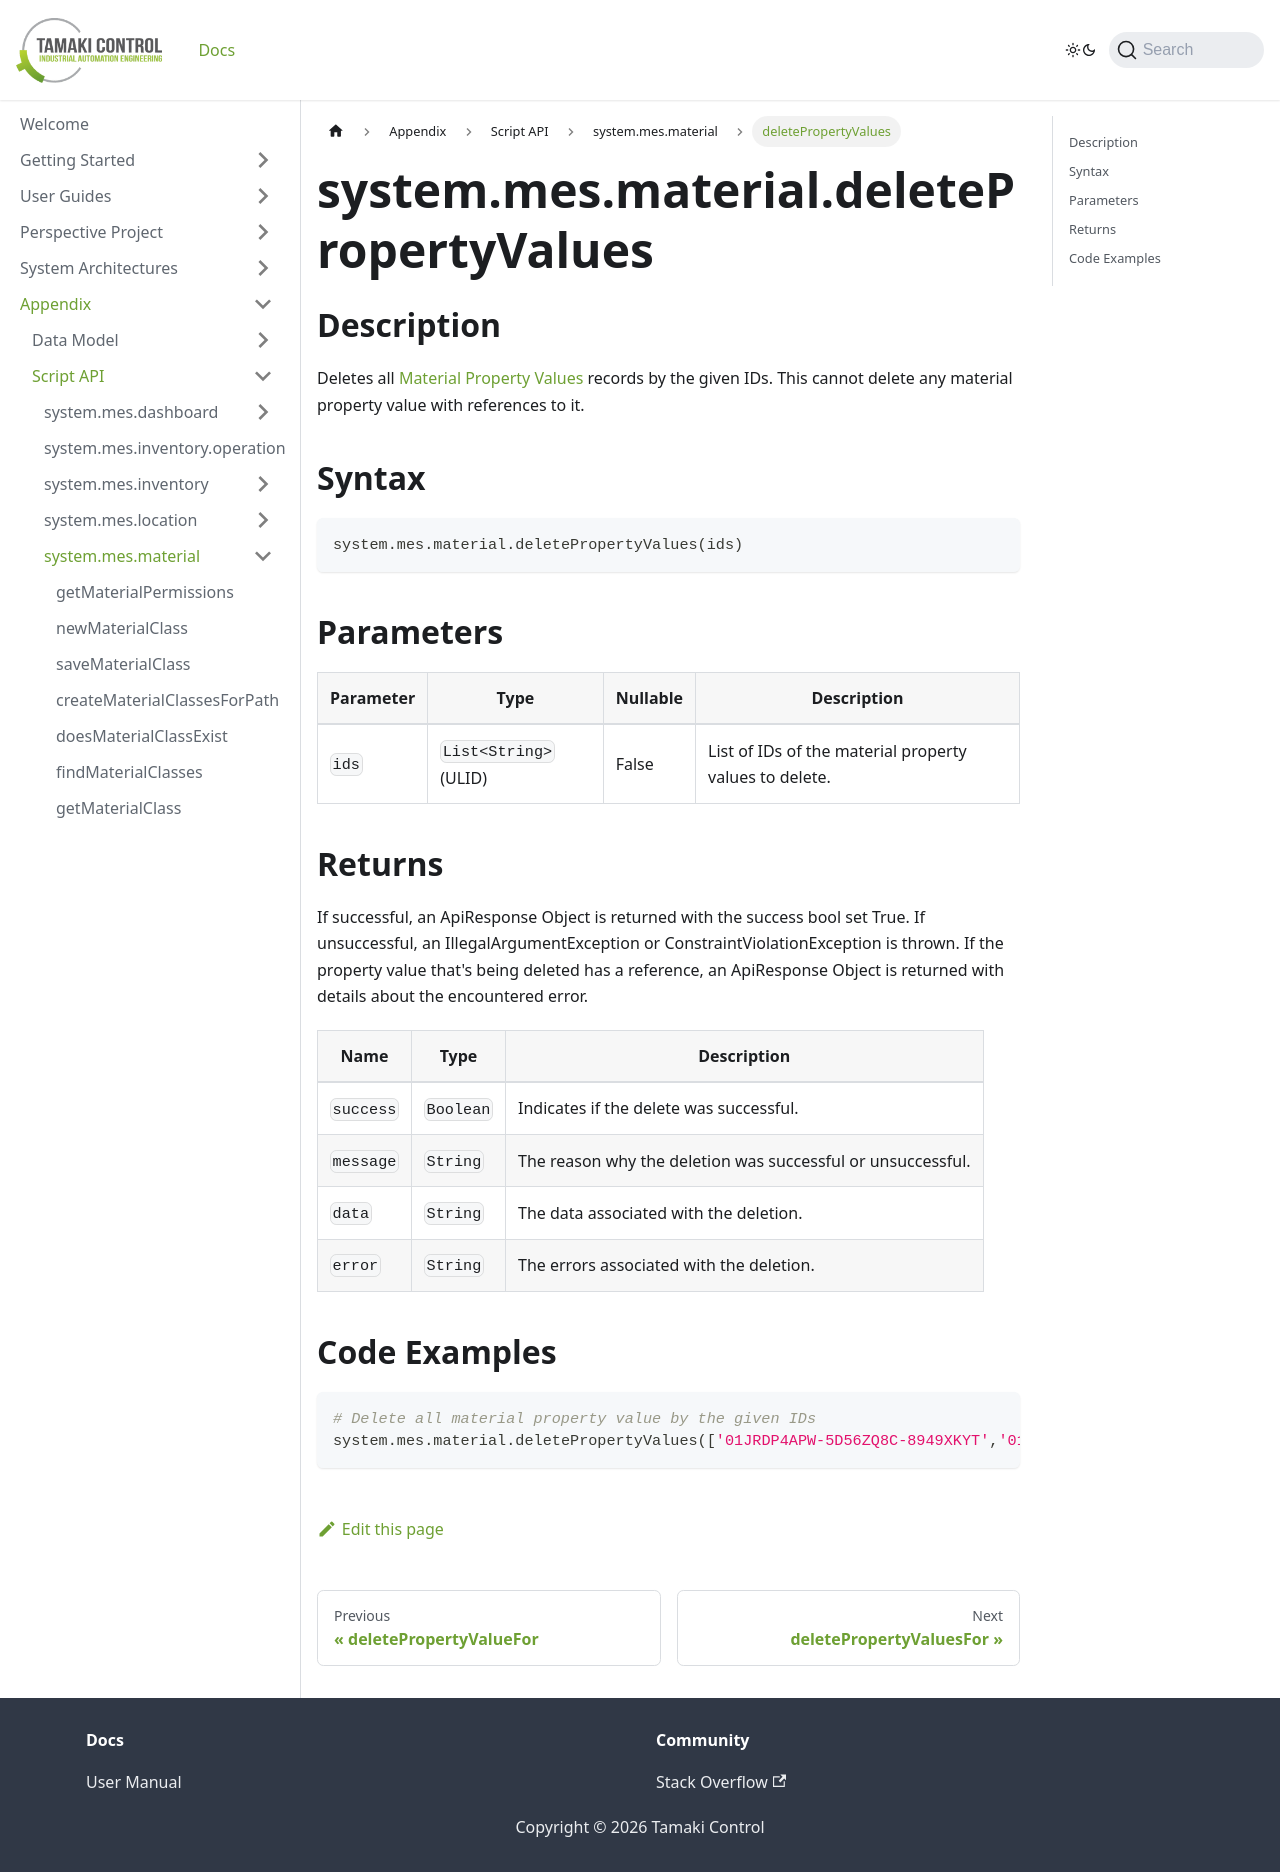

repository: TamakiControl/tamaki-mes-docs · page: docs/appendix/script-api/material-script-api/delete-property-values/index.html · generator: docusaurus

---
sidebar_position: 50
title: "deletePropertyValues"
description: "Deletes all specified material property values with the given IDs."
---

# system.mes.material.deletePropertyValues

## Description

Deletes all [Material Property Values](../../data-model/material-model/material-property-value) records by the given IDs.
This cannot delete any material property value with references to it.

## Syntax

```python
system.mes.material.deletePropertyValues(ids)
```

## Parameters

| Parameter | Type                  | Nullable | Description                                            |
|-----------|-----------------------|----------|--------------------------------------------------------|
| `ids`     | `List<String>` (ULID) | False    | List of IDs of the material property values to delete. |

## Returns

If successful, an ApiResponse Object is returned with the success bool set True. If unsuccessful, an IllegalArgumentException or ConstraintViolationException is thrown.
If the property value that's being deleted has a reference, an ApiResponse Object is returned with details about the encountered error.

| Name      | Type      | Description                                                 |
|-----------|-----------|-------------------------------------------------------------|
| `success` | `Boolean` | Indicates if the delete was successful.                     |
| `message` | `String`  | The reason why the deletion was successful or unsuccessful. |
| `data`    | `String`  | The data associated with the deletion.                      |
| `error`   | `String`  | The errors associated with the deletion.                    |

## Code Examples

```python
# Delete all material property value by the given IDs
system.mes.material.deletePropertyValues(['01JRDP4APW-5D56ZQ8C-8949XKYT','01JRE81R3T-YEV59020-VHK88GPN'])
```
